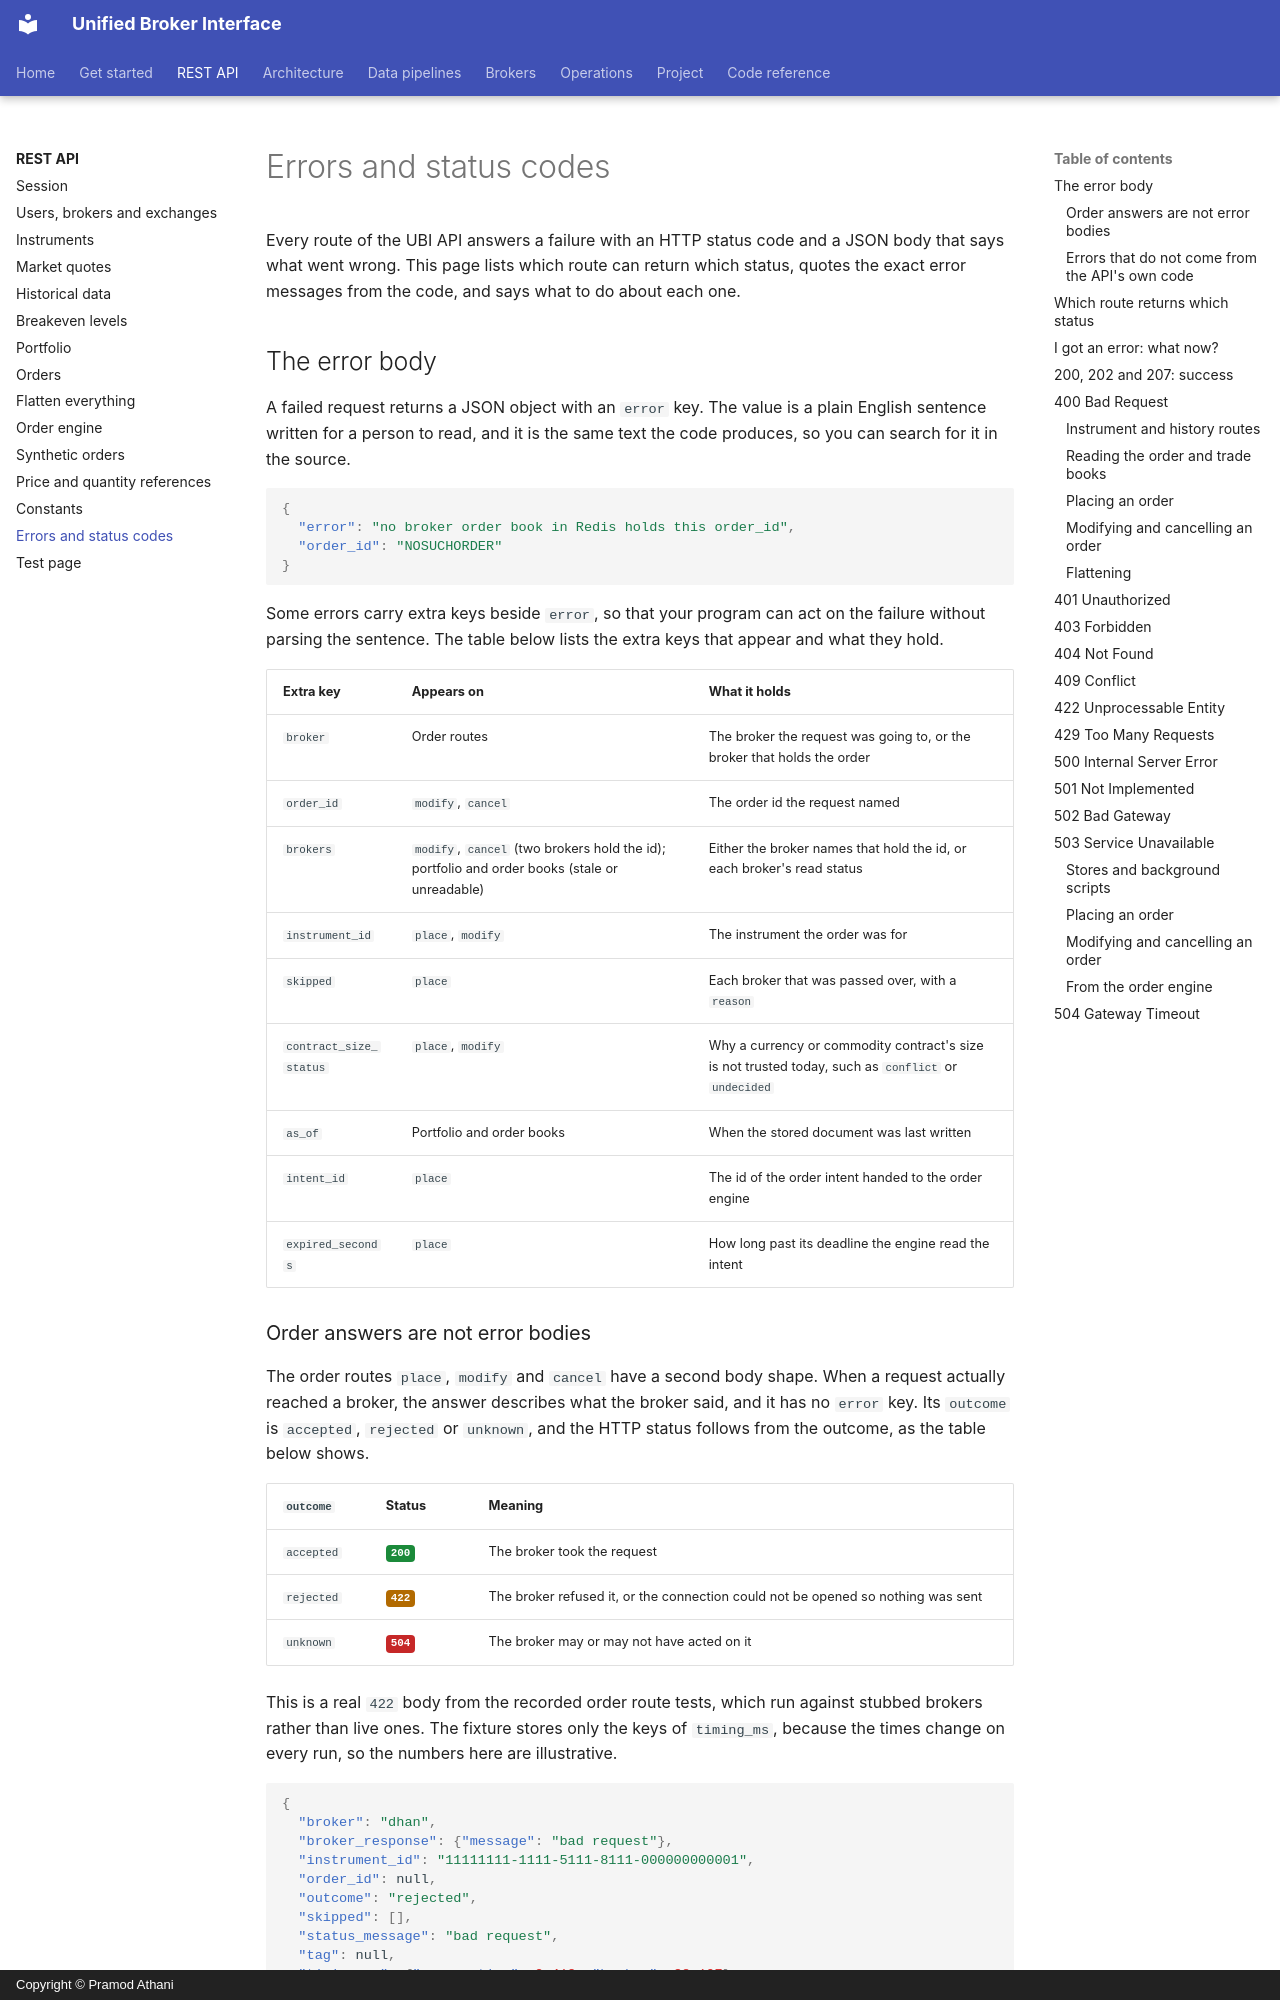

repository: pramodathani/unified_broker_interface · page: rest-api/errors/index.html · generator: mkdocs · copyright: Copyright © Pramod Athani

# Errors and status codes

Every route of the UBI API answers a failure with an HTTP status code and a JSON body that says what went wrong. This page lists which route can return which status, quotes the exact error messages from the code, and says what to do about each one.

## The error body

A failed request returns a JSON object with an `error` key. The value is a plain English sentence written for a person to read, and it is the same text the code produces, so you can search for it in the source.

```json
{
  "error": "no broker order book in Redis holds this order_id",
  "order_id": "NOSUCHORDER"
}
```

Some errors carry extra keys beside `error`, so that your program can act on the failure without parsing the sentence. The table below lists the extra keys that appear and what they hold.

| Extra key | Appears on | What it holds |
|---|---|---|
| `broker` | Order routes | The broker the request was going to, or the broker that holds the order |
| `order_id` | `modify`, `cancel` | The order id the request named |
| `brokers` | `modify`, `cancel` (two brokers hold the id); portfolio and order books (stale or unreadable) | Either the broker names that hold the id, or each broker's read status |
| `instrument_id` | `place`, `modify` | The instrument the order was for |
| `skipped` | `place` | Each broker that was passed over, with a `reason` |
| `contract_size_status` | `place`, `modify` | Why a currency or commodity contract's size is not trusted today, such as `conflict` or `undecided` |
| `as_of` | Portfolio and order books | When the stored document was last written |
| `intent_id` | `place` | The id of the order intent handed to the order engine |
| `expired_seconds` | `place` | How long past its deadline the engine read the intent |

### Order answers are not error bodies

The order routes `place`, `modify` and `cancel` have a second body shape. When a request actually reached a broker, the answer describes what the broker said, and it has no `error` key. Its `outcome` is `accepted`, `rejected` or `unknown`, and the HTTP status follows from the outcome, as the table below shows.

| `outcome` | Status | Meaning |
|---|---|---|
| `accepted` | <span class="status s2">200</span> | The broker took the request |
| `rejected` | <span class="status s4">422</span> | The broker refused it, or the connection could not be opened so nothing was sent |
| `unknown` | <span class="status s5">504</span> | The broker may or may not have acted on it |

This is a real `422` body from the recorded order route tests, which run against stubbed brokers rather than live ones. The fixture stores only the keys of `timing_ms`, because the times change on every run, so the numbers here are illustrative.

```json
{
  "broker": "dhan",
  "broker_response": {"message": "bad request"},
  "instrument_id": "11111111-1111-5111-8111-000000000001",
  "order_id": null,
  "outcome": "rejected",
  "skipped": [],
  "status_message": "bad request",
  "tag": null,
  "timing_ms": {"preparation": 0.412, "broker": 38.107}
}
```

`status_message` carries the broker's own reason, and `broker_response` carries the broker's body, decoded as JSON when possible and otherwise its first 300 characters.
